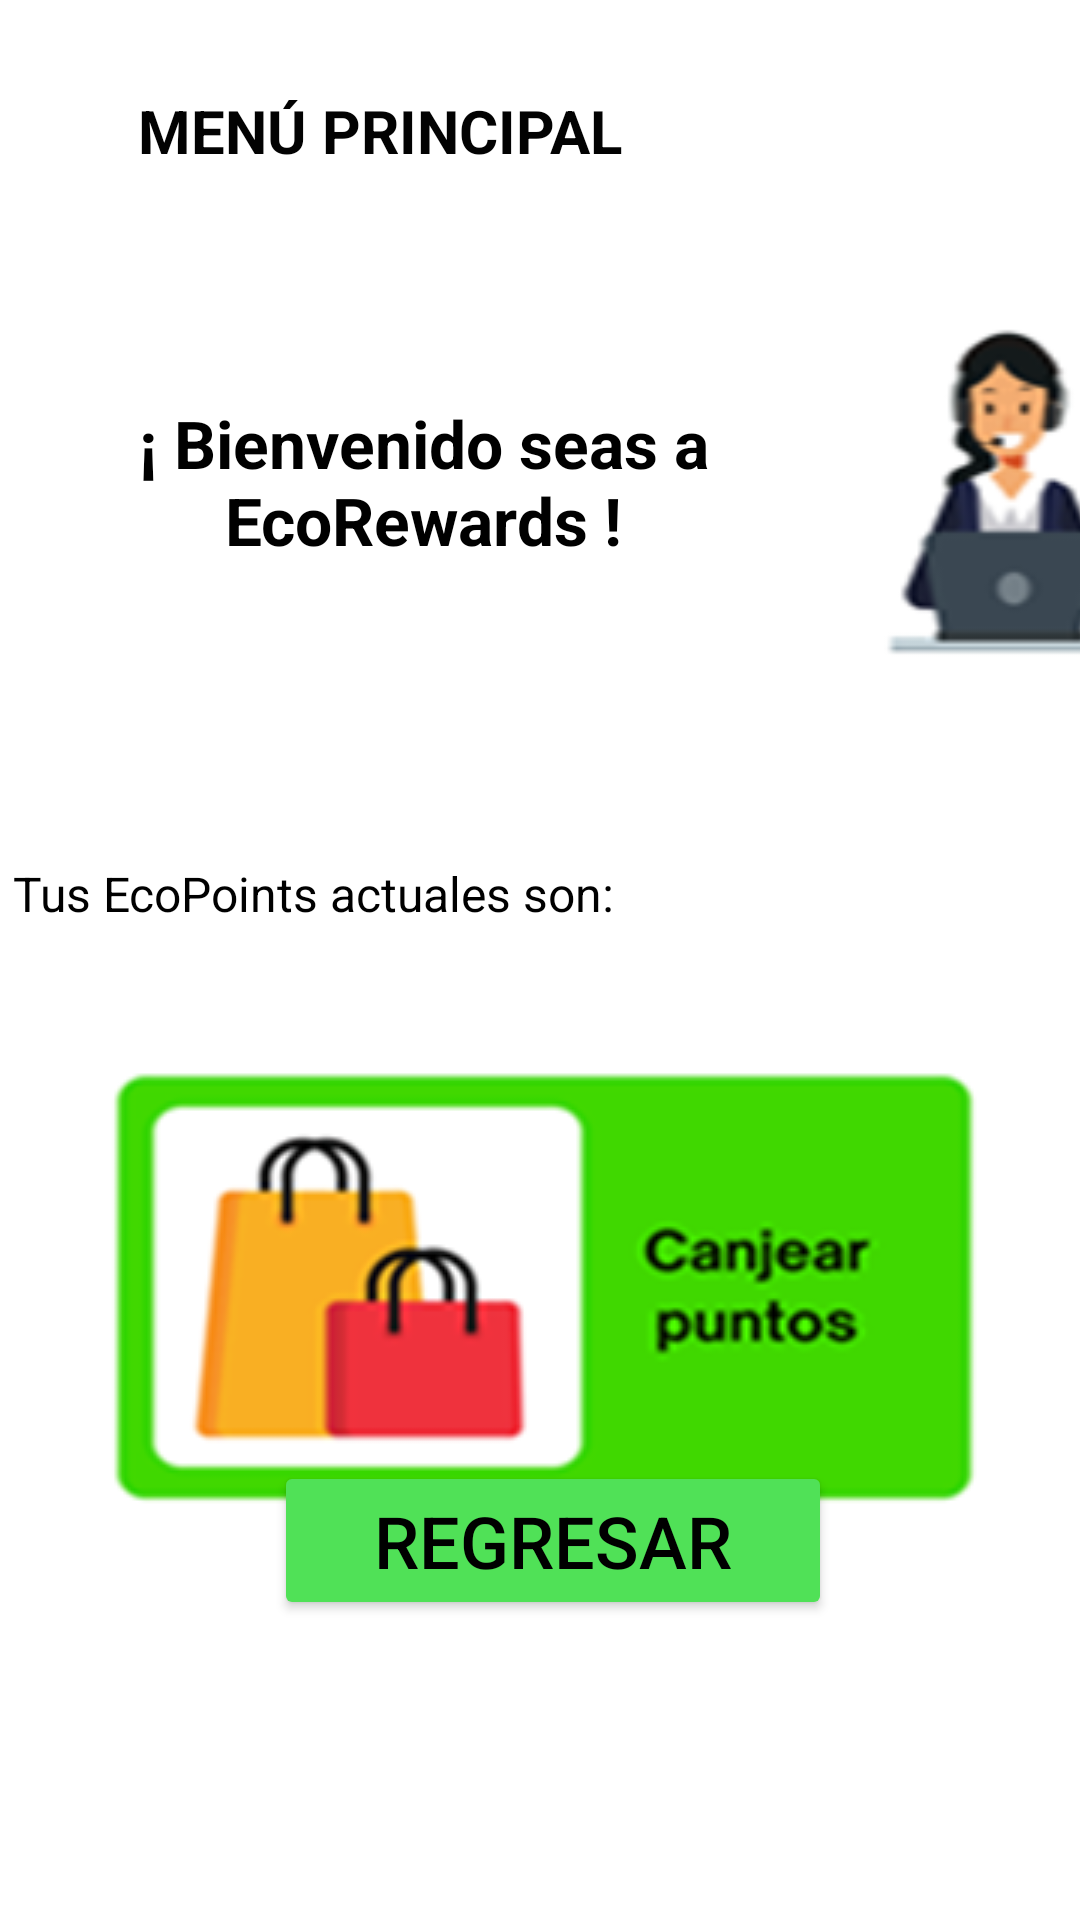

Reconstruct the res/layout file that produces this screen, plus the resources it refers to.
<!-- AndroidManifest.xml: application theme Theme.EcoRewardsUser -->
<!-- res/layout/activity_menu_principal.xml -->
<?xml version="1.0" encoding="utf-8"?>
<androidx.constraintlayout.widget.ConstraintLayout xmlns:android="http://schemas.android.com/apk/res/android"
    xmlns:app="http://schemas.android.com/apk/res-auto"
    xmlns:tools="http://schemas.android.com/tools"
    android:id="@+id/main"
    android:layout_width="match_parent"
    android:layout_height="match_parent"
    android:background="@color/white"
    tools:context=".MenuPrincipal">

    <TextView
        android:id="@+id/txvMenuPrincipal"
        android:layout_width="wrap_content"
        android:layout_height="wrap_content"
        android:layout_marginStart="16dp"
        android:layout_marginTop="30dp"
        android:text="MENÚ PRINCIPAL"
        android:textColor="#020202"
        android:textSize="20sp"
        android:textStyle="bold"
        app:layout_constraintStart_toEndOf="@+id/imageView2"
        app:layout_constraintTop_toTopOf="parent" />

    <ImageView
        android:id="@+id/imageView2"
        android:layout_width="wrap_content"
        android:layout_height="wrap_content"
        android:layout_marginStart="30dp"
        android:layout_marginTop="30dp"
        app:layout_constraintStart_toStartOf="parent"
        app:layout_constraintTop_toTopOf="parent"
        app:srcCompat="@drawable/menu" />

    <TextView
        android:id="@+id/txvBienvenido"
        android:layout_width="222dp"
        android:layout_height="90dp"
        android:layout_marginStart="30dp"
        android:layout_marginTop="76dp"
        android:text="¡ Bienvenido seas a EcoRewards !"
        android:textAlignment="center"
        android:textColor="#000000"
        android:textSize="22sp"
        android:textStyle="bold"
        app:layout_constraintStart_toStartOf="parent"
        app:layout_constraintTop_toBottomOf="@+id/txvMenuPrincipal" />

    <TextView
        android:id="@+id/txvPuntosActuales"
        android:layout_width="wrap_content"
        android:layout_height="wrap_content"
        android:layout_marginStart="30dp"
        android:layout_marginTop="64dp"
        android:layout_marginEnd="181dp"
        android:text="Tus EcoPoints actuales son:"
        android:textColor="#000000"
        android:textSize="16sp"
        app:layout_constraintEnd_toEndOf="parent"
        app:layout_constraintStart_toStartOf="parent"
        app:layout_constraintTop_toBottomOf="@+id/txvBienvenido" />

    <TextView
        android:id="@+id/txvPuntos"
        android:layout_width="wrap_content"
        android:layout_height="wrap_content"
        android:layout_marginTop="64dp"
        android:layout_marginEnd="68dp"
        android:textColor="#40D700"
        android:textStyle="bold"
        app:layout_constraintEnd_toEndOf="parent"
        app:layout_constraintTop_toBottomOf="@+id/imvRecepcionista" />

    <ImageButton
        android:id="@+id/imvCanjear"
        android:layout_width="317dp"
        android:layout_height="164dp"
        android:layout_marginStart="62dp"
        android:layout_marginTop="44dp"
        android:layout_marginEnd="63dp"
        android:background="?attr/selectableItemBackgroundBorderless"
        android:contentDescription="Botón para canjear puntos"
        app:layout_constraintEnd_toEndOf="parent"
        app:layout_constraintHorizontal_bias="0.483"
        app:layout_constraintStart_toStartOf="parent"
        app:layout_constraintTop_toBottomOf="@+id/txvPuntos"
        app:srcCompat="@drawable/canjear" />

    <ImageView
        android:id="@+id/imvRecepcionista"
        android:layout_width="115dp"
        android:layout_height="112dp"
        android:layout_marginStart="28dp"
        android:layout_marginTop="108dp"
        app:layout_constraintStart_toEndOf="@+id/txvBienvenido"
        app:layout_constraintTop_toTopOf="parent"
        app:srcCompat="@drawable/recepcionista" />

    <Button
        android:id="@+id/btnRegresar2"
        android:layout_width="186dp"
        android:layout_height="53dp"
        android:layout_marginStart="159dp"
        android:layout_marginEnd="160dp"
        android:layout_marginBottom="100dp"
        android:backgroundTint="#50E157"
        android:text="Regresar"
        android:textColor="#000000"
        android:textSize="24sp"
        app:layout_constraintBottom_toBottomOf="parent"
        app:layout_constraintEnd_toEndOf="parent"
        app:layout_constraintHorizontal_bias="0.468"
        app:layout_constraintStart_toStartOf="parent" />

</androidx.constraintlayout.widget.ConstraintLayout>
<!-- resources referenced by this layout -->
<resources>
  <color name="white">#FFFFFFFF</color>
  <!-- drawable canjear: png bitmap (drawable, 20254 bytes) -->
  <!-- drawable recepcionista: png bitmap (drawable, 9287 bytes) -->
  <style name="Theme.EcoRewardsUser" parent="Base.Theme.EcoRewardsUser" />
  <style name="Base.Theme.EcoRewardsUser" parent="Theme.Material3.DayNight.NoActionBar">
          
          
      </style>
</resources>
